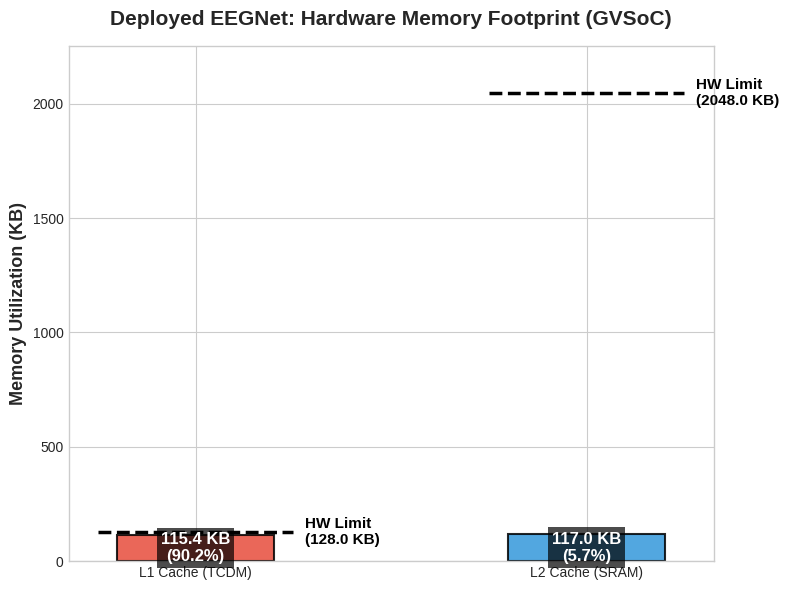

Generate this figure with matplotlib:
import matplotlib.pyplot as plt
import numpy as np
import os

# Set style
plt.style.use('seaborn-v0_8-whitegrid')
output_dir = 'plots'
os.makedirs(output_dir, exist_ok=True)

def main():
    # Hardware constraints and actual usage
    memories = ['L1 Cache (TCDM)', 'L2 Cache (SRAM)']
    usage = [115.4, 117.0]
    limits = [128.0, 2048.0]  # Hardware physical limits (Siracusa/GAP9 specs)

    fig, ax = plt.subplots(figsize=(8, 6))
    
    # Calculate percentages
    percentages = [u/l * 100 for u, l in zip(usage, limits)]
    
    # Plot bars
    bars = ax.bar(memories, usage, width=0.4, color=['#e74c3c', '#3498db'], alpha=0.85, edgecolor='black', linewidth=1.5)
    
    # Draw limit lines
    for i, limit in enumerate(limits):
        ax.hlines(y=limit, xmin=i-0.25, xmax=i+0.25, color='black', linestyle='--', linewidth=2.5, zorder=3)
        ax.text(i+0.28, limit, f'HW Limit\n({limit} KB)', va='center', ha='left', fontsize=11, fontweight='bold', color='black')

    ax.set_ylabel('Memory Utilization (KB)', fontsize=13, fontweight='bold')
    ax.set_title('Deployed EEGNet: Hardware Memory Footprint (GVSoC)', fontsize=15, fontweight='bold', pad=15)
    ax.set_ylim(0, max(limits) * 1.1)
    
    # Annotate bars
    for bar, percent, u in zip(bars, percentages, usage):
        height = bar.get_height()
        ax.text(bar.get_x() + bar.get_width()/2., height/2,
                f'{u} KB\n({percent:.1f}%)',
                ha='center', va='center', color='white', fontweight='bold', fontsize=12,
                bbox=dict(facecolor='black', alpha=0.7, edgecolor='none', pad=3))

    plt.tight_layout()
    out_path = f'{output_dir}/hardware_memory_utilization.png'
    plt.savefig(out_path, dpi=300, bbox_inches='tight')
    print(f"Saved {out_path}")

if __name__ == "__main__":
    main()
